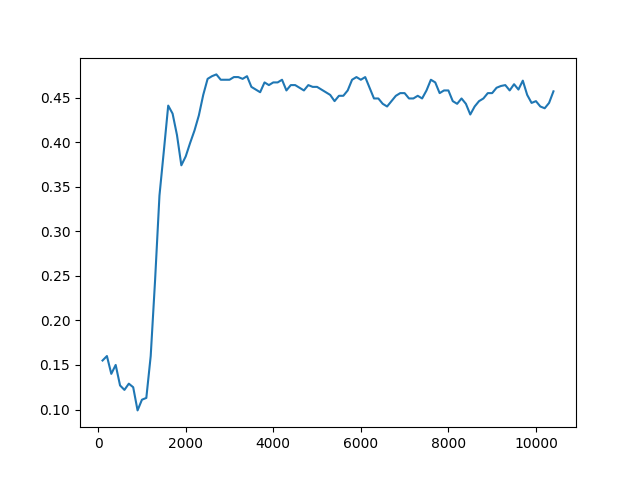

Source data for this figure (header and first rows):
Timestep, Episode, Reward, Exploration
0, 0, 0.5, None
1, 0, 0.5, None
2, 0, 0.5, None
3, 0, 0.5, None
4, 1, 0.5, None
5, 1, 0.5, None
6, 1, -1, None
7, 1, 0.5, None
8, 1, 0.5, None
9, 2, -1, None
10, 2, -1, None
11, 2, 0.5, None
12, 2, 0.5, None
13, 2, 0.5, None
14, 3, 0.5, None
15, 3, 0.5, None
16, 3, -1, None
17, 3, 0.5, None
18, 3, -1, None
19, 4, -1, None
20, 4, 0.5, None
21, 4, -1, None
22, 4, 0.5, None
23, 4, 0.5, None
24, 5, 0.5, None
25, 5, 0.5, None
26, 5, -1, None
27, 5, 0.5, None
28, 5, 0.5, None
29, 6, 0.5, None
30, 6, 0.5, None
31, 6, 0.5, None
32, 6, -1, None
33, 6, 0.5, None
34, 7, 0.5, None
35, 7, 0.5, None
36, 7, 0.5, None
37, 7, 0.5, None
38, 7, 0.5, None
39, 8, 0.5, None
40, 9, 1, None
41, 9, 0.5, None
42, 9, 0.5, None
43, 9, 0.5, None
44, 9, -1, None
45, 10, 0.5, None
46, 10, -1, None
47, 11, 1, None
48, 11, 0.5, None
49, 11, 0.5, None
50, 11, 0.5, None
51, 11, 0.5, None
52, 12, 0.5, None
53, 12, 0.5, None
54, 12, 0.5, None
55, 12, -1, None
56, 13, 1, None
57, 13, 0.5, None
58, 13, 0.5, None
59, 13, 0.5, None
... 49,940 more rows
